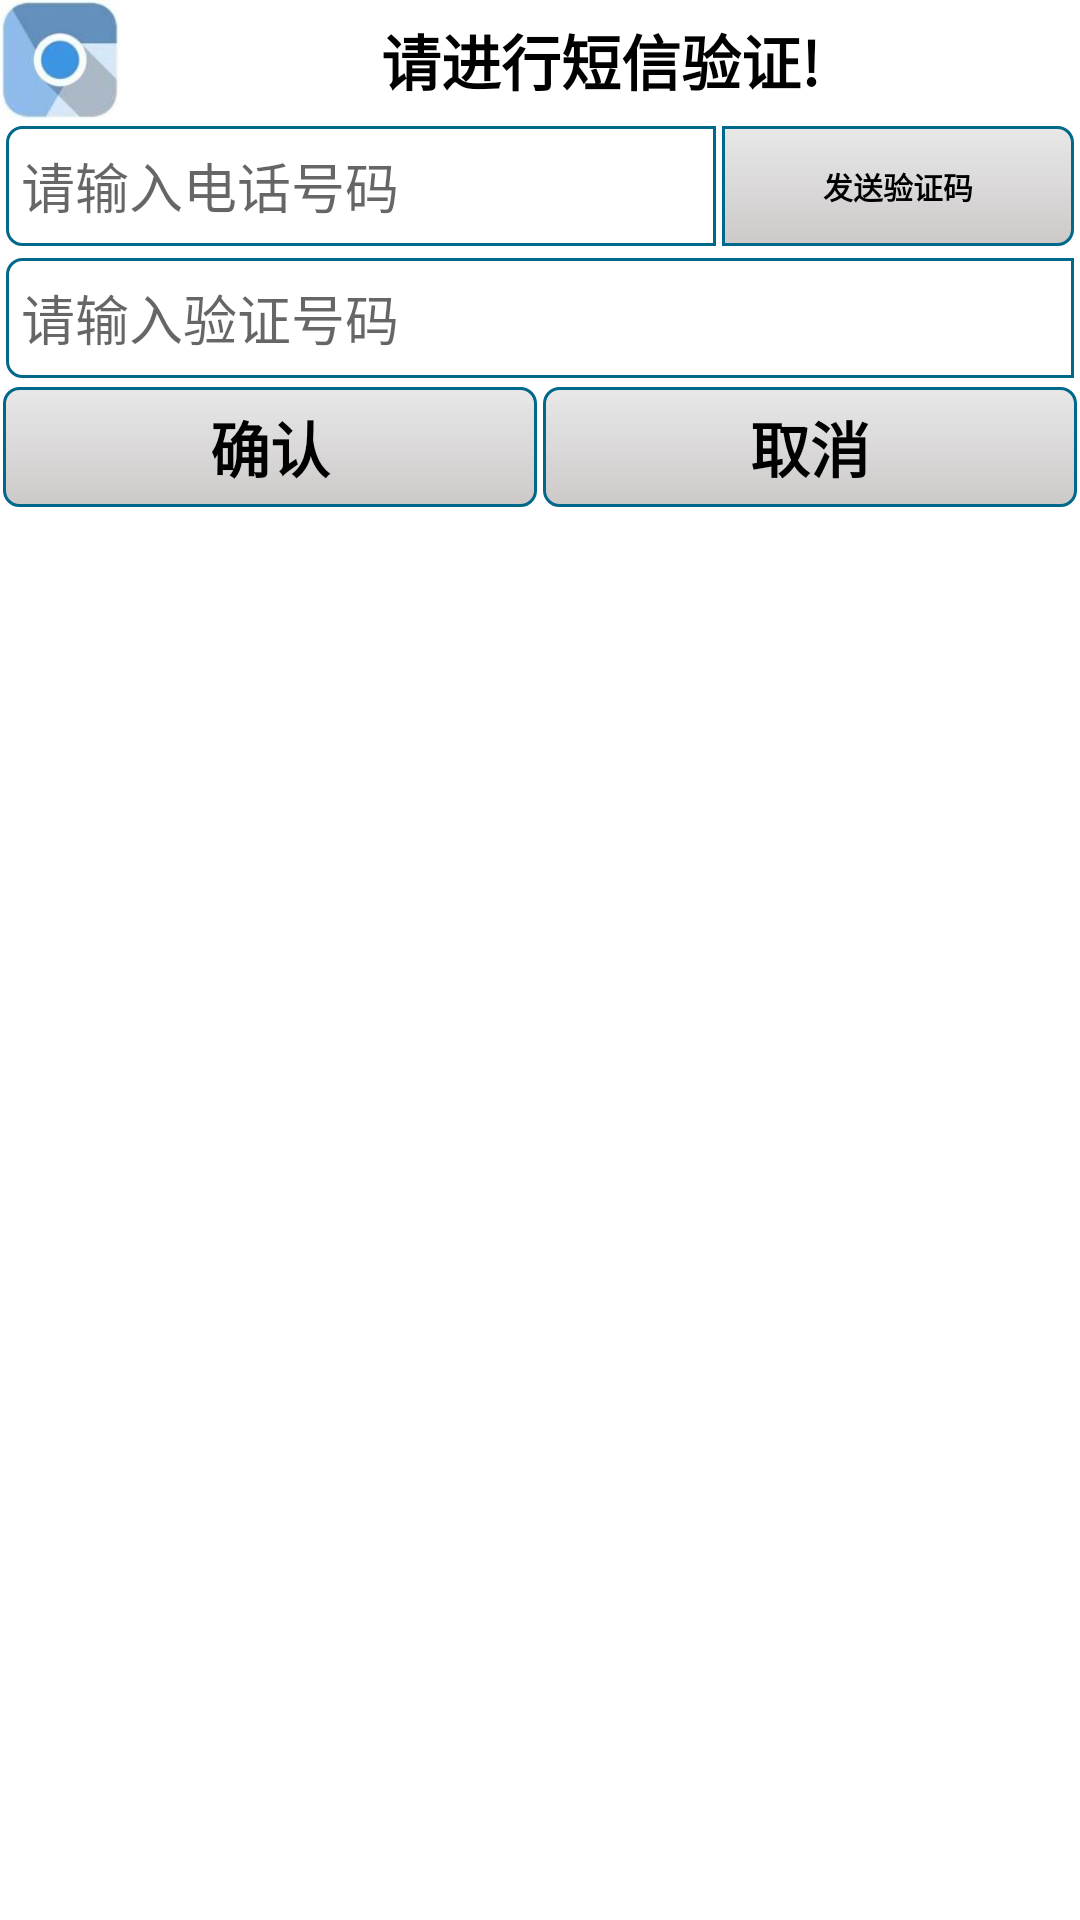

This screen was rendered from an Android layout file. Write that file and the resources it references.
<!-- AndroidManifest.xml: application theme AppTheme -->
<!-- res/layout/act_message.xml -->
<?xml version="1.0" encoding="utf-8"?>
<RelativeLayout xmlns:android="http://schemas.android.com/apk/res/android"
    android:layout_width="fill_parent"
    android:layout_height="fill_parent"
    xmlns:app="http://schemas.android.com/apk/res-auto"
    android:background="#ffffff">

    <RelativeLayout
        android:id="@+id/lay1"
        android:layout_width="fill_parent"
        android:layout_height="wrap_content"
        android:layout_alignParentTop="true">

        <ImageView
            android:id="@+id/ideasandroidlogo"
            android:layout_width="40dp"
            android:layout_height="40dp"
            android:layout_alignParentLeft="true"
            android:scaleType="fitXY"
            android:src="@mipmap/icon" />

        <TextView
            android:layout_width="fill_parent"
            android:layout_height="30dp"
            android:layout_centerInParent="true"
            android:layout_toRightOf="@id/ideasandroidlogo"
            android:gravity="center"
            android:text="@string/app_messagecheck"
            android:textColor="@android:color/black"
            android:textSize="20dp"
            android:textStyle="bold" />
    </RelativeLayout>

    <LinearLayout
        android:id="@+id/lay2"
        android:layout_width="fill_parent"
        android:layout_height="wrap_content"
        android:layout_below="@id/lay1"
        android:layout_margin="1dp"
        android:gravity="center"
        android:orientation="horizontal">

        <EditText
            android:id="@+id/etPhone"
            android:layout_width="fill_parent"
            android:layout_height="40dp"
            android:layout_weight="1"
            android:layout_margin="1dp"
            android:padding="5dp"
            android:hint="@string/app_phone_input"
            android:inputType="textPhonetic"
            android:singleLine="true"
            android:maxLength="11"
            android:background="@drawable/shape_et_all_l"
            />

        <TextView
            android:id="@+id/btnCheckCode"
            android:layout_width="fill_parent"
            android:layout_height="40dp"
            android:layout_margin="1dp"
            android:layout_weight="2"
            android:textSize="10dp"
            android:textStyle="bold"
            android:textColor="#000000"
            android:gravity="center"
            android:text="@string/app_checkcode_send"
            android:clickable="true"
            android:background="@drawable/shape_btn_all_r_selector"

            />
    </LinearLayout>

    <LinearLayout
        android:id="@+id/lay3"
        android:layout_width="fill_parent"
        android:layout_height="wrap_content"
        android:layout_below="@id/lay2"
        android:layout_margin="1dp"
        android:gravity="center"
        android:orientation="vertical">











        <EditText
            android:id="@+id/etCheckCode"
            android:layout_width="fill_parent"
            android:layout_height="40dp"
            android:layout_margin="1dp"
            android:padding="5dp"
            android:hint="请输入验证号码"
            android:background="@drawable/shape_et_all_l"
            />
    </LinearLayout>
    <LinearLayout
        android:id="@+id/lay4"
        android:layout_width="fill_parent"
        android:layout_height="wrap_content"
        android:layout_below="@id/lay3"
        android:layout_margin="1dp"
        android:orientation="horizontal">
        <TextView
            android:id="@+id/btnOk"
            android:layout_width="fill_parent"
            android:layout_height="40dp"
            android:layout_marginRight="1dp"
            android:layout_weight="1"
            android:textSize="20dp"
            android:textStyle="bold"
            android:textColor="#000000"
            android:gravity="center"
            android:text="@string/app_ok"
            android:clickable="true"
            android:background="@drawable/shape_btn_all_selector"
            />
        <TextView
            android:id="@+id/btnNo"
            android:layout_width="fill_parent"
            android:layout_height="40dp"
            android:layout_marginLeft="1dp"
            android:layout_weight="1"
            android:textSize="20dp"
            android:textStyle="bold"
            android:textColor="#000000"
            android:gravity="center"
            android:text="@string/app_no"
            android:clickable="true"
            android:onClick="listenerNo"
            android:background="@drawable/shape_btn_all_selector"
            />
    </LinearLayout>

</RelativeLayout>
<!-- resources referenced by this layout -->
<resources>
  <color name="colorAccent">#FF4081</color>
  <!-- drawable shape_btn_all_r_selector (drawable) -->
  <selector xmlns:android="http://schemas.android.com/apk/res/android">
      
      <item android:state_pressed="true">
          <shape>
              
              <solid android:color="#90ee90" />
  
              
              <gradient android:angle="270" android:startColor="#CDC9C9" android:endColor="#E8E8E8"  />
  
              
              <stroke android:width="1dp" android:color="#00688B" />
              
              <corners
                  android:bottomRightRadius="5dp"
                  android:topRightRadius="5dp"
                  />
          </shape>
      </item>
      <item android:state_focused="true">
          <shape>
              
              <solid android:color="#90ee90" />
  
              
              <gradient android:angle="270" android:startColor="#CDC9C9" android:endColor="#E8E8E8"  />
  
              
              <stroke android:width="1dp" android:color="#00688B" />
              
              <corners
                  android:bottomRightRadius="5dp"
                  android:topRightRadius="5dp"
                  />
          </shape>
      </item>
      
      <item>
          <shape>
              
              <solid android:color="#90ee90" />
  
              
              <gradient android:angle="270" android:startColor="	#E8E8E8" android:endColor="#CDC9C9"  />
  
              
              <stroke android:width="1dp" android:color="#00688B" />
              
              <corners
                  android:bottomRightRadius="5dp"
                  android:topRightRadius="5dp"
                  />
  
          </shape>
      </item>
  </selector>
  <!-- drawable shape_btn_all_selector (drawable) -->
  <selector xmlns:android="http://schemas.android.com/apk/res/android">
      
      <item android:state_pressed="true">
          <shape>
              
              <solid android:color="#90ee90" />
  
              
              <gradient android:angle="270" android:startColor="#CDC9C9" android:endColor="#E8E8E8"  />
  
              
              <stroke android:width="1dp" android:color="#00688B" />
              
              <corners android:radius="5dp"/>
          </shape>
      </item>
      <item android:state_focused="true">
          <shape>
              
              <solid android:color="#90ee90" />
  
              
              <gradient android:angle="270" android:startColor="#CDC9C9" android:endColor="#E8E8E8"  />
  
              
              <stroke android:width="1dp" android:color="#00688B" />
              
              <corners android:radius="5dp"/>
          </shape>
      </item>
      
      <item>
          <shape>
              
              <solid android:color="#90ee90" />
  
              
              <gradient android:angle="270" android:startColor="	#E8E8E8" android:endColor="#CDC9C9"  />
  
              
              <stroke android:width="1dp" android:color="#00688B" />
              
              <corners android:radius="5dp"/>
  
          </shape>
      </item>
  </selector>
  <!-- drawable shape_et_all_l (drawable) -->
  <shape xmlns:android="http://schemas.android.com/apk/res/android"
              android:shape="rectangle" >
      
      <solid android:color="#90ee90" />
  
      
      <gradient android:angle="270" />
  
      
      <stroke android:width="1dp" android:color="#00688B" />
      
      <corners
          android:bottomLeftRadius="5dp"
          android:topLeftRadius="5dp"
          />
  </shape>
  <string name="app_checkcode_send">发送验证码</string>
  <string name="app_messagecheck">请进行短信验证!</string>
  <string name="app_no">取消</string>
  <string name="app_ok">确认</string>
  <string name="app_phone_input">请输入电话号码</string>
  <style name="AppTheme" parent="Theme.AppCompat.Light.DarkActionBar">
          
          <item name="colorPrimary">@color/colorPrimary</item>
          <item name="colorPrimaryDark">@color/colorPrimaryDark</item>
          <item name="colorAccent">@color/colorAccent</item>
      </style>
  <color name="colorPrimary">#3F51B5</color>
  <color name="colorPrimaryDark">#303F9F</color>
</resources>
